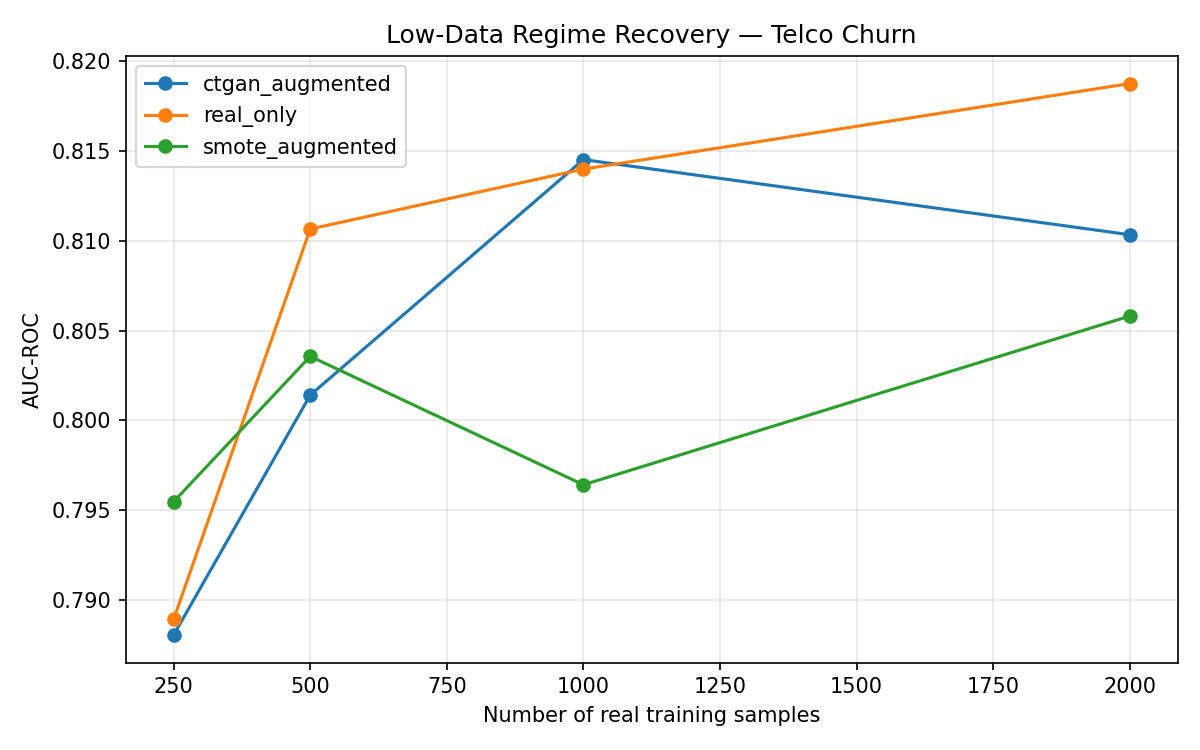

The file beside this chart, header and first rows:
n_real, condition, auc_roc, f1_minority, avg_precision
250, real_only, 0.7889, 0.5244, 0.5691
250, ctgan_augmented, 0.788, 0.4808, 0.5651
250, smote_augmented, 0.7955, 0.5664, 0.5835
500, real_only, 0.8107, 0.4921, 0.5901
500, ctgan_augmented, 0.8014, 0.4951, 0.6061
500, smote_augmented, 0.8036, 0.5796, 0.5719
1000, real_only, 0.814, 0.5106, 0.6043
1000, ctgan_augmented, 0.8145, 0.4803, 0.6138
1000, smote_augmented, 0.7964, 0.5687, 0.5845
2000, real_only, 0.8188, 0.5544, 0.6233
2000, ctgan_augmented, 0.8103, 0.5307, 0.6024
2000, smote_augmented, 0.8058, 0.5687, 0.587
